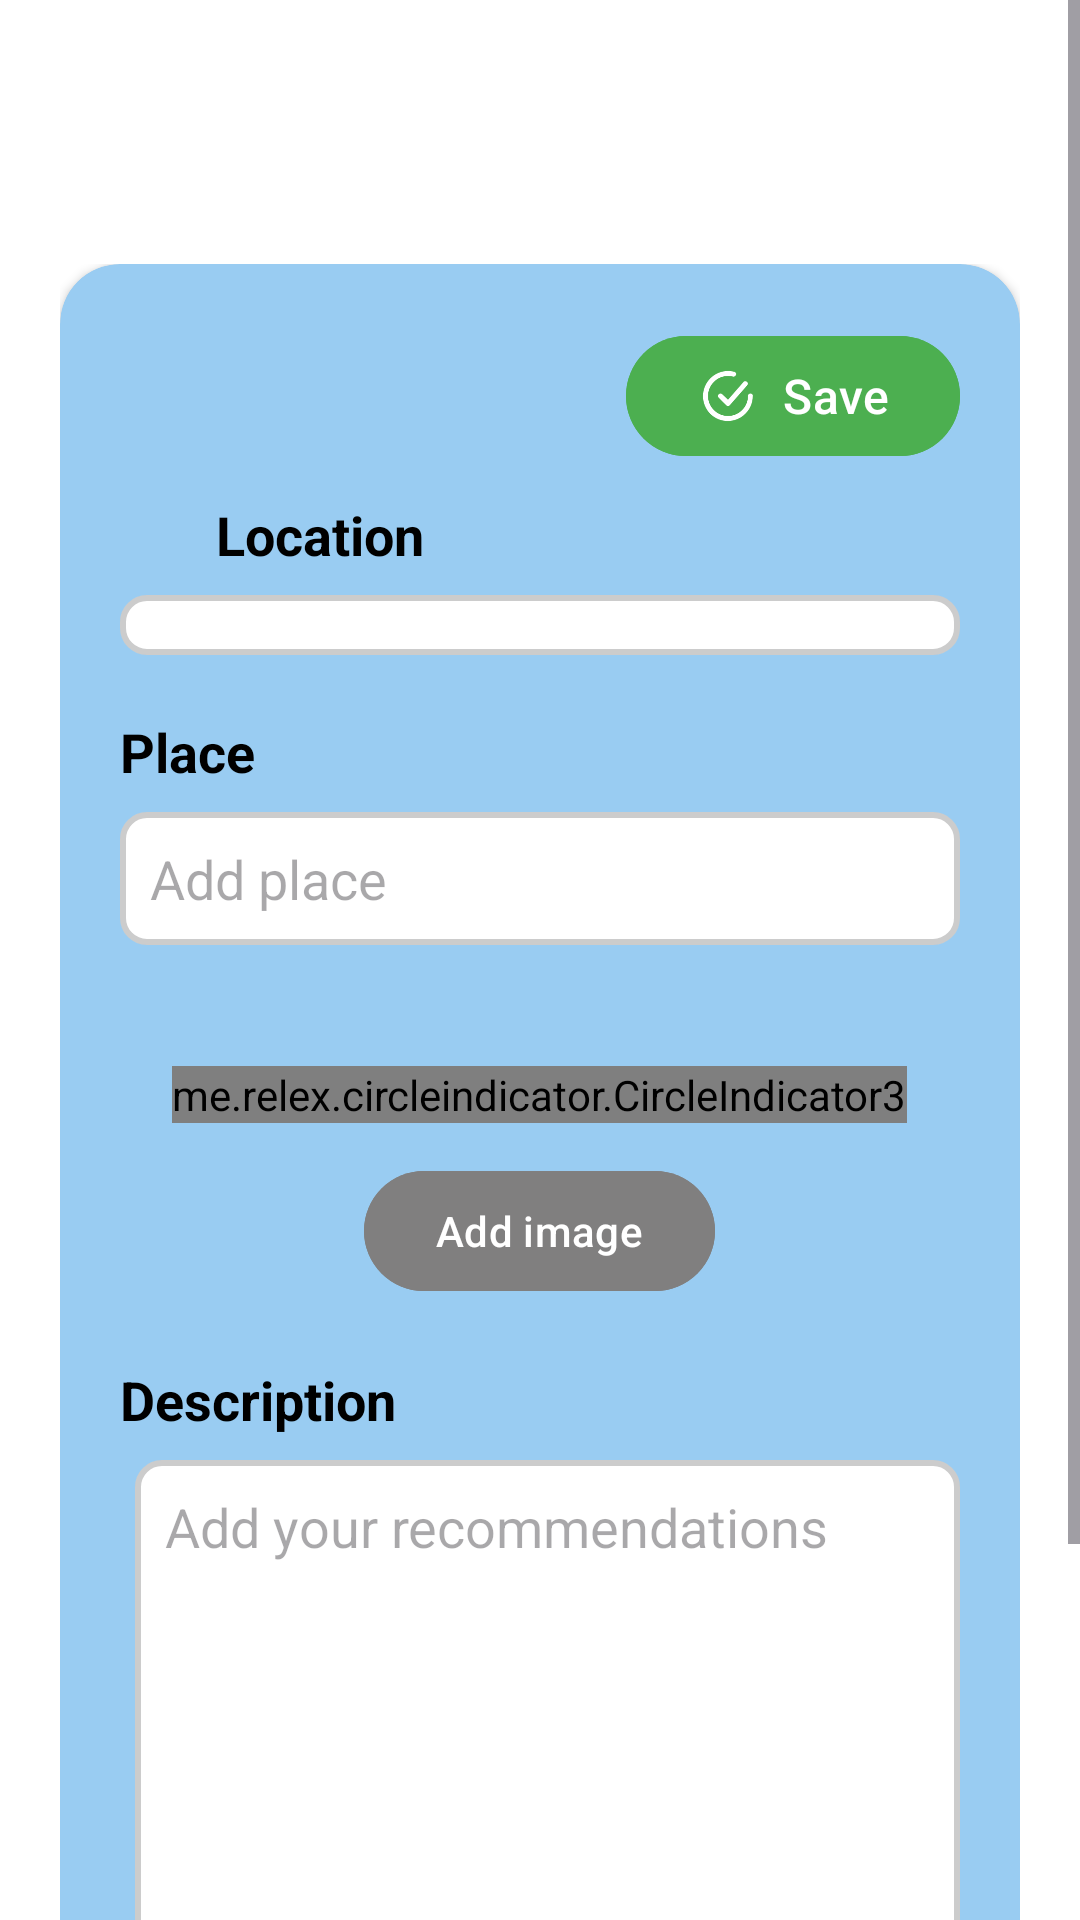

This screen was rendered from an Android layout file. Write that file and the resources it references.
<!-- AndroidManifest.xml: application theme Theme.Final_NextStop -->
<!-- res/layout/edit_description_layout.xml -->
<?xml version="1.0" encoding="utf-8"?>
<ScrollView xmlns:android="http://schemas.android.com/apk/res/android"
    android:layout_width="match_parent"
    android:layout_height="match_parent"
    xmlns:tools="http://schemas.android.com/tools"
    xmlns:app="http://schemas.android.com/apk/res-auto"
    android:fillViewport="true"
    tools:context=".ui.single_characters.EditDescriptionFragment"
    android:background="@color/white">

    <LinearLayout
        android:layout_width="match_parent"
        android:layout_height="wrap_content"
        android:orientation="vertical"
        android:layout_marginTop="20dp">



        <com.google.android.material.button.MaterialButton
            android:layout_width="wrap_content"
            android:layout_height="wrap_content"
            app:icon="@drawable/baseline_arrow_back_24"
            android:background="@android:color/transparent"
            app:iconTint="@color/black"
            app:iconSize="24sp"
            android:id="@+id/btn_back_from_edit_description"/>

        <LinearLayout
            android:layout_width="match_parent"
            android:layout_height="match_parent"
            android:orientation="vertical"
            android:layout_margin="20dp">

            <androidx.cardview.widget.CardView
                android:layout_width="match_parent"
                android:layout_height="match_parent"
                app:cardCornerRadius="20dp"
                android:backgroundTint="@color/light_blue">

                <LinearLayout
                    android:layout_width="match_parent"
                    android:layout_height="match_parent"
                    android:layout_margin="20dp"
                    android:orientation="vertical">

                    <com.google.android.material.button.MaterialButton
                        android:id="@+id/mb_save_post"
                        android:layout_width="wrap_content"
                        android:layout_height="wrap_content"
                        android:layout_gravity="end"
                        android:layout_marginBottom="10dp"
                        android:backgroundTint="@color/green"
                        android:text="@string/save"
                        android:textAllCaps="false"
                        android:textColor="@color/white"
                        android:textSize="16sp"
                        app:cornerRadius="20dp"
                        app:icon="@drawable/save_post"
                        app:iconSize="20dp"
                        app:iconTint="@color/white" />



                    <LinearLayout
                        android:layout_width="match_parent"
                        android:layout_height="wrap_content"
                        android:layout_marginBottom="8dp"
                        android:gravity="center_vertical"
                        android:orientation="horizontal">

                        <ImageView
                            android:layout_width="24dp"
                            android:layout_height="24dp"
                            android:layout_marginEnd="8dp"
                            android:src="@drawable/location_icon_description" />

                        <TextView
                            android:layout_width="match_parent"
                            android:layout_height="wrap_content"
                            android:text="@string/location"
                            android:textColor="@color/black"
                            android:textSize="18sp"
                            android:textStyle="bold" />





                    </LinearLayout>

                    <Spinner
                        android:id="@+id/spinner_countries_edit"
                        android:layout_width="match_parent"
                        android:layout_height="wrap_content"
                        android:background="@drawable/edit_text_background"
                        android:layout_marginBottom="10dp"/>

                    <TextView
                        android:layout_width="match_parent"
                        android:layout_height="wrap_content"
                        android:layout_marginTop="10dp"
                        android:text="@string/place"
                        android:textColor="@color/black"
                        android:textSize="18sp"
                        android:textStyle="bold" />


                    <EditText
                        android:id="@+id/edit_txt_edit_post_place"
                        android:layout_width="match_parent"
                        android:layout_height="wrap_content"
                        android:layout_marginBottom="20dp"
                        android:layout_marginTop="8dp"
                        android:background="@drawable/edit_text_background"
                        android:hint="@string/add_place"
                        android:maxLines="1"
                        android:textColor="@color/black"
                        android:textSize="18sp" />

                    <androidx.viewpager2.widget.ViewPager2
                        android:id="@+id/editViewPagerImages"
                        android:layout_width="match_parent"
                        android:layout_height="wrap_content"
                        android:layout_marginBottom="30dp"
                        android:adjustViewBounds="true"
                        android:clipChildren="false"
                        android:clipToPadding="false"
                        android:overScrollMode="never"
                        android:paddingStart="32dp"
                        android:paddingEnd="32dp"
                        android:scaleType="fitCenter" />

                    <me.relex.circleindicator.CircleIndicator3
                        android:id="@+id/edit_indicator"
                        android:layout_width="wrap_content"
                        android:layout_height="wrap_content"
                        android:layout_gravity="center_horizontal"
                        android:layout_marginTop="-10dp"
                        android:layout_marginBottom="12dp" />

                    <com.google.android.material.button.MaterialButton
                        android:id="@+id/btn_add_image"
                        android:layout_width="wrap_content"
                        android:layout_height="wrap_content"
                        android:layout_gravity="center"
                        android:layout_marginBottom="10dp"
                        android:backgroundTint="@color/grey"
                        android:text="@string/add_image"
                        android:textAllCaps="false"
                        android:textColor="@color/white"
                        app:icon="@drawable/baseline_add_24"
                        app:iconPadding="8dp"
                        app:iconTint="@color/white" />

                    <TextView
                        android:layout_width="match_parent"
                        android:layout_height="wrap_content"
                        android:layout_marginTop="10dp"
                        android:text="@string/description"
                        android:textColor="@color/black"
                        android:textSize="18sp"
                        android:textStyle="bold" />

                    <EditText
                        android:id="@+id/edit_text_edit_post_description"
                        android:layout_width="match_parent"
                        android:layout_height="200dp"
                        android:layout_marginStart="5dp"
                        android:layout_marginTop="8dp"
                        android:background="@drawable/edit_text_background"
                        android:gravity="top|start"
                        android:hint="@string/add_your_recommendations"
                        android:inputType="textMultiLine"
                        android:maxLines="10"
                        android:overScrollMode="always"
                        android:scrollbars="vertical"
                        android:textColor="@color/black"
                        android:textSize="18sp" />

                    <TextView
                        android:id="@+id/txt_view_date_edit_description"
                        android:layout_width="wrap_content"
                        android:layout_height="wrap_content"
                        android:layout_gravity="end"
                        android:layout_marginTop="10dp"
                        android:layout_marginBottom="40dp"
                        android:text="@string/date"
                        android:textColor="@color/grey"
                        android:textSize="14sp" />

                </LinearLayout>

            </androidx.cardview.widget.CardView>



        </LinearLayout>

    </LinearLayout>


</ScrollView>
<!-- resources referenced by this layout -->
<resources>
  <color name="black">#FF000000</color>
  <color name="green">#4CAF50</color>
  <color name="grey">#807F7F</color>
  <color name="light_blue">#99CCF2</color>
  <color name="white">#FFFFFFFF</color>
  <!-- drawable edit_text_background (drawable) -->
  <?xml version="1.0" encoding="utf-8"?>
  <shape xmlns:android="http://schemas.android.com/apk/res/android" android:shape="rectangle">
      <solid android:color="#FFFFFF" /> 
      <stroke android:width="2dp" android:color="#CCCCCC" /> 
      <corners android:radius="8dp" /> 
      <padding android:left="10dp" android:top="10dp" android:right="10dp" android:bottom="10dp" />
  </shape>
  <!-- drawable save_post: png bitmap (drawable, 3448 bytes) -->
  <string name="add_image">Add image</string>
  <string name="add_place">Add place</string>
  <string name="add_your_recommendations">Add your recommendations</string>
  <string name="date">Date</string>
  <string name="description">Description</string>
  <string name="location">Location</string>
  <string name="place">Place</string>
  <string name="save">Save</string>
  <style name="Theme.Final_NextStop" parent="Base.Theme.Final_NextStop" />
  <style name="Base.Theme.Final_NextStop" parent="Theme.Material3.DayNight.NoActionBar">
          
          
      </style>
</resources>
